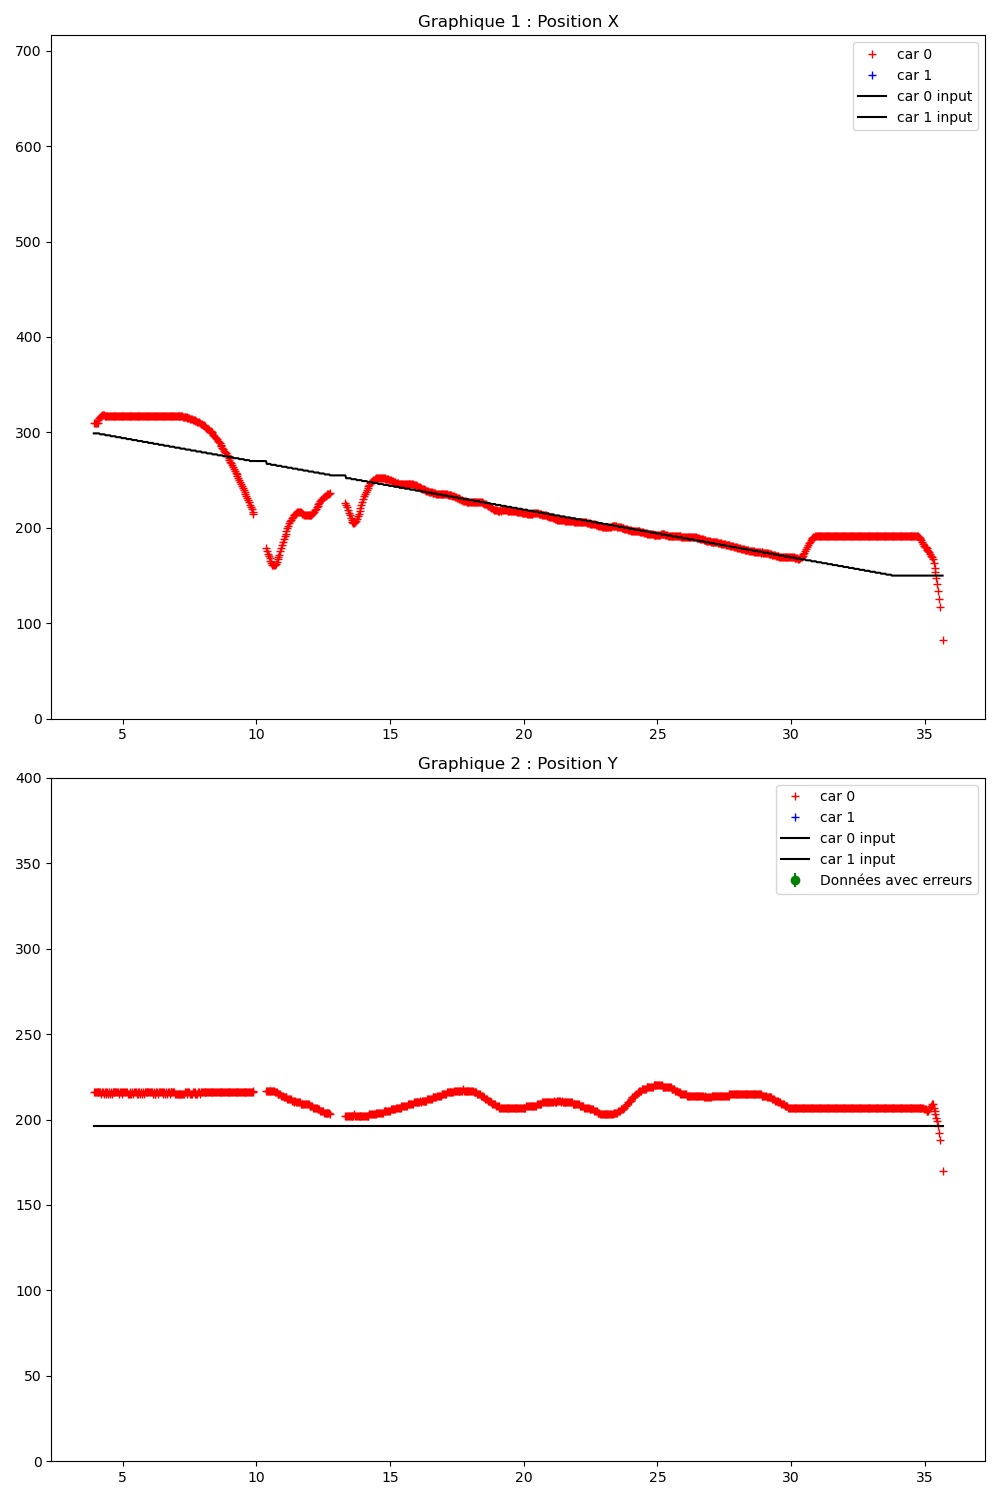

Values plotted in this chart, from the file beside it:
Time (s); ; car_position; ; input; ; command; ; obstacles
3.901; ; 0; 310; 216; 2; 86; 43; ; 300; 200; ; 0; 0; 
3.924; ; 0; 310; 216; 2; 86; 43; ; 0; 299; 196; ; 0; 150; 101; 
3.962; ; 0; 310; 216; 2; 86; 43; ; 0; 299; 196; ; 0; 0; 80; 
3.996; ; 0; 310; 216; 2; 86; 43; ; 0; 299; 196; ; 0; 0; 80; 
4.028; ; 0; 310; 216; 2; 86; 43; ; 0; 299; 196; ; 0; 0; 80; 
4.064; ; 0; 310; 216; 2; 85; 43; ; 0; 299; 196; ; 0; 0; 80; 
4.095; ; 0; 313; 216; 2; 86; 43; ; 0; 299; 196; ; 0; 0; 80; 
4.127; ; 0; 315; 216; 2; 86; 43; ; 0; 299; 196; ; 0; 0; 80; 
4.164; ; 0; 316; 216; 3; 86; 43; ; 0; 298; 196; ; 0; 0; 80; 
4.195; ; 0; 317; 215; 2; 86; 43; ; 0; 298; 196; ; 0; 0; 80; 
4.227; ; 0; 318; 216; 2; 86; 43; ; 0; 298; 196; ; 0; 0; 80; 
4.263; ; 0; 318; 216; 2; 86; 43; ; 0; 298; 196; ; 0; 0; 80; 
4.295; ; 0; 318; 215; 2; 85; 43; ; 0; 298; 196; ; 0; 0; 80; 
4.327; ; 0; 317; 216; 2; 86; 43; ; 0; 298; 196; ; 0; 0; 80; 
4.363; ; 0; 317; 216; 2; 86; 43; ; 0; 297; 196; ; 0; 0; 80; 
4.395; ; 0; 317; 215; 2; 86; 43; ; 0; 297; 196; ; 0; 0; 80; 
4.427; ; 0; 317; 216; 2; 86; 43; ; 0; 297; 196; ; 0; 0; 80; 
4.463; ; 0; 317; 215; 2; 86; 43; ; 0; 297; 196; ; 0; 0; 80; 
4.495; ; 0; 317; 216; 2; 86; 43; ; 0; 297; 196; ; 0; 0; 80; 
4.528; ; 0; 317; 215; 2; 86; 43; ; 0; 297; 196; ; 0; 0; 80; 
4.564; ; 0; 317; 216; 2; 86; 43; ; 0; 296; 196; ; 0; 0; 80; 
4.596; ; 0; 317; 215; 2; 86; 43; ; 0; 296; 196; ; 0; 0; 80; 
4.628; ; 0; 317; 216; 2; 86; 43; ; 0; 296; 196; ; 0; 0; 80; 
4.664; ; 0; 317; 216; 2; 86; 43; ; 0; 296; 196; ; 0; 0; 80; 
4.696; ; 0; 317; 216; 2; 86; 43; ; 0; 296; 196; ; 0; 0; 80; 
4.728; ; 0; 317; 216; 2; 86; 43; ; 0; 296; 196; ; 0; 0; 80; 
4.764; ; 0; 317; 216; 2; 86; 43; ; 0; 295; 196; ; 0; 0; 80; 
4.796; ; 0; 317; 216; 2; 86; 43; ; 0; 295; 196; ; 0; 0; 80; 
4.828; ; 0; 317; 216; 2; 86; 43; ; 0; 295; 196; ; 0; 0; 80; 
4.864; ; 0; 317; 215; 2; 86; 43; ; 0; 295; 196; ; 0; 0; 80; 
4.896; ; 0; 317; 216; 2; 86; 43; ; 0; 295; 196; ; 0; 0; 80; 
4.928; ; 0; 317; 216; 2; 86; 43; ; 0; 295; 196; ; 0; 0; 80; 
4.964; ; 0; 317; 216; 2; 86; 43; ; 0; 294; 196; ; 0; 0; 80; 
4.996; ; 0; 317; 215; 2; 86; 43; ; 0; 294; 196; ; 0; 0; 80; 
5.035; ; 0; 317; 216; 2; 86; 43; ; 0; 294; 196; ; 0; 0; 80; 
5.067; ; 0; 317; 216; 2; 86; 43; ; 0; 294; 196; ; 0; 0; 80; 
5.093; ; 0; 317; 216; 2; 86; 43; ; 0; 294; 196; ; 0; 0; 80; 
5.125; ; 0; 317; 216; 2; 86; 43; ; 0; 294; 196; ; 0; 0; 80; 
5.160; ; 0; 317; 216; 2; 86; 43; ; 0; 293; 196; ; 0; 0; 80; 
5.192; ; 0; 317; 215; 2; 86; 43; ; 0; 293; 196; ; 0; 0; 80; 
5.226; ; 0; 317; 215; 2; 86; 43; ; 0; 293; 196; ; 0; 0; 80; 
5.263; ; 0; 317; 215; 2; 86; 43; ; 0; 293; 196; ; 0; 0; 80; 
5.292; ; 0; 317; 216; 2; 86; 43; ; 0; 293; 196; ; 0; 0; 80; 
5.324; ; 0; 317; 215; 2; 86; 43; ; 0; 293; 196; ; 0; 0; 80; 
5.363; ; 0; 317; 216; 2; 86; 43; ; 0; 292; 196; ; 0; 0; 80; 
5.396; ; 0; 317; 215; 2; 86; 43; ; 0; 292; 196; ; 0; 0; 80; 
5.427; ; 0; 317; 216; 2; 86; 43; ; 0; 292; 196; ; 0; 0; 80; 
5.461; ; 0; 317; 216; 2; 86; 43; ; 0; 292; 196; ; 0; 0; 80; 
5.495; ; 0; 317; 216; 3; 86; 43; ; 0; 292; 196; ; 0; 0; 80; 
5.527; ; 0; 317; 215; 2; 86; 43; ; 0; 292; 196; ; 0; 0; 80; 
5.564; ; 0; 317; 216; 2; 86; 43; ; 0; 291; 196; ; 0; 0; 80; 
5.596; ; 0; 317; 215; 2; 86; 43; ; 0; 291; 196; ; 0; 0; 80; 
5.628; ; 0; 317; 216; 2; 86; 43; ; 0; 291; 196; ; 0; 0; 80; 
5.664; ; 0; 317; 215; 2; 86; 43; ; 0; 291; 196; ; 0; 0; 80; 
5.696; ; 0; 317; 216; 2; 86; 43; ; 0; 291; 196; ; 0; 0; 80; 
5.729; ; 0; 317; 215; 2; 86; 43; ; 0; 291; 196; ; 0; 0; 80; 
5.764; ; 0; 317; 216; 2; 86; 43; ; 0; 290; 196; ; 0; 0; 80; 
5.796; ; 0; 317; 215; 2; 86; 43; ; 0; 290; 196; ; 0; 0; 80; 
5.828; ; 0; 317; 216; 2; 86; 43; ; 0; 290; 196; ; 0; 0; 80; 
5.864; ; 0; 317; 216; 2; 86; 43; ; 0; 290; 196; ; 0; 0; 80; 
... 863 more rows
